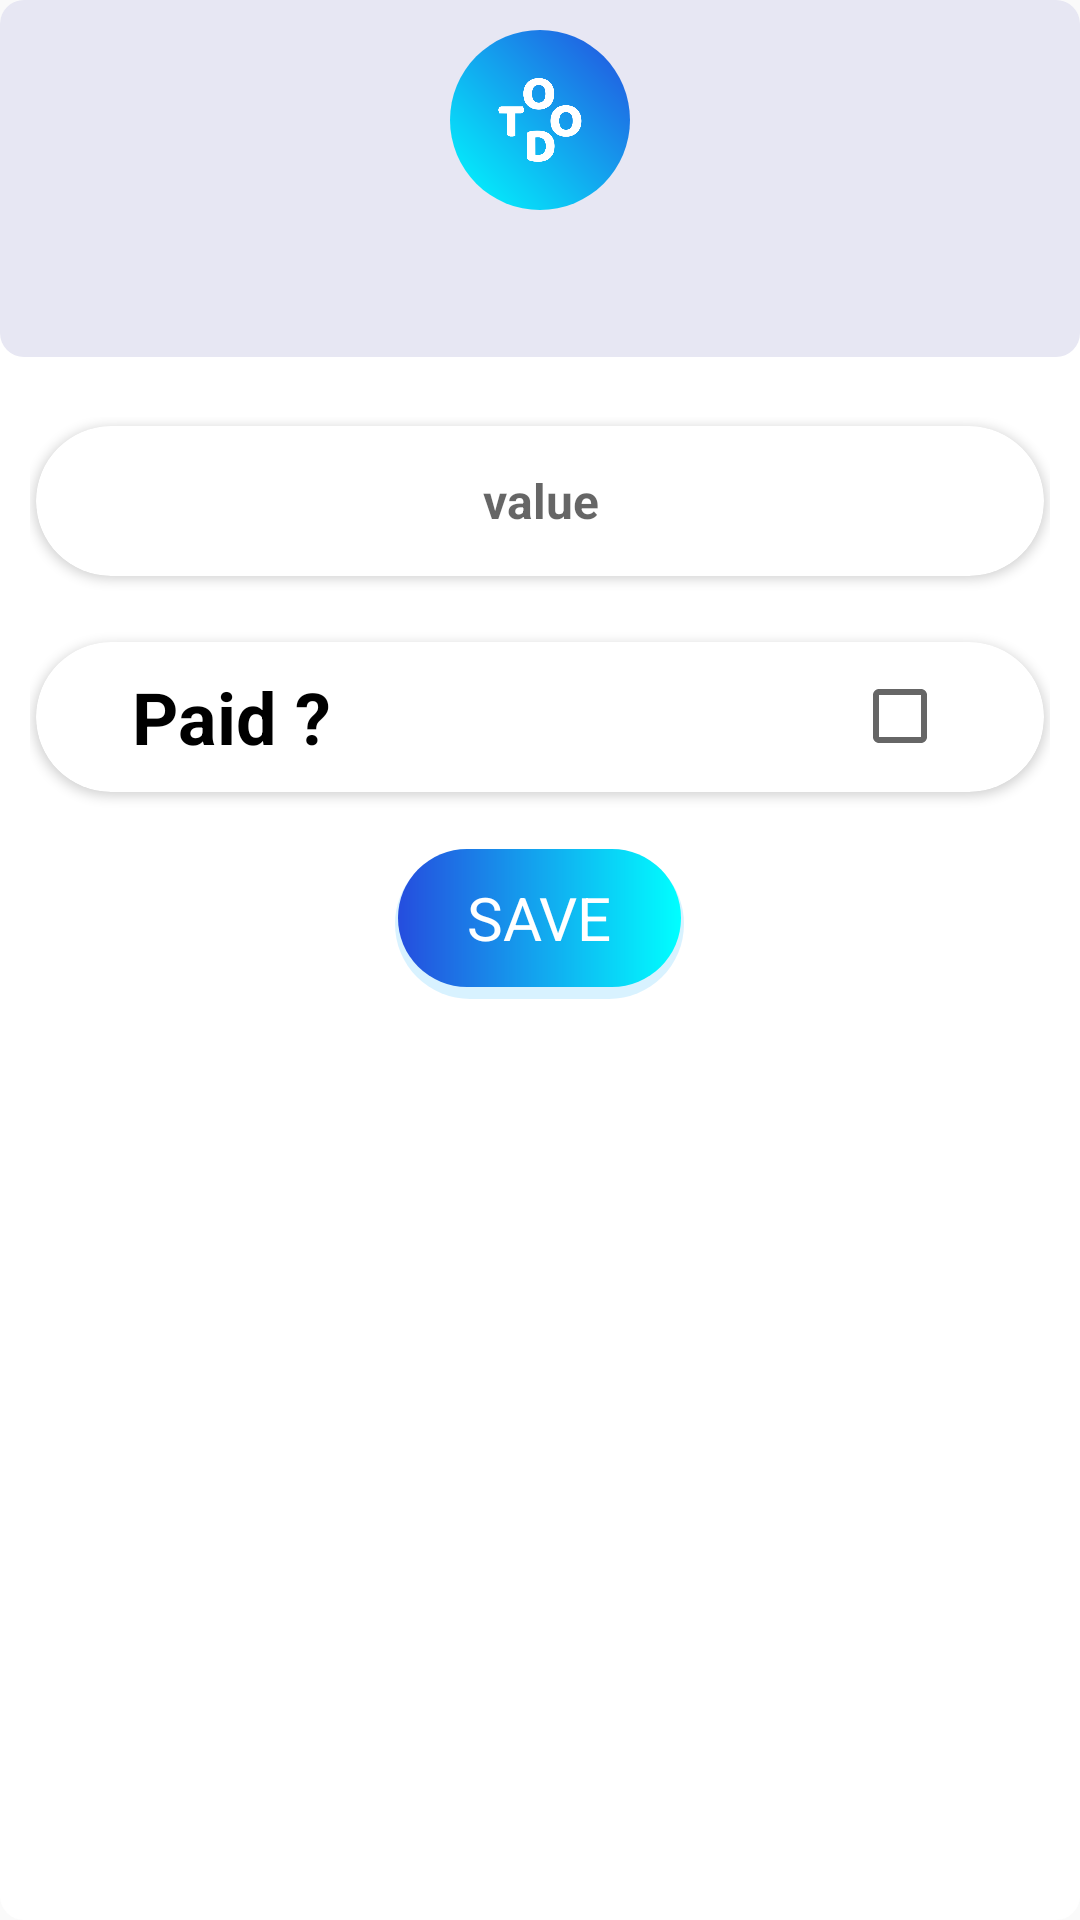

Android layout source for this screen:
<!-- AndroidManifest.xml: application theme Theme.ClinicManagement -->
<!-- res/layout/dialog_basic_payment.xml -->
<?xml version="1.0" encoding="utf-8"?>
<LinearLayout xmlns:app="http://schemas.android.com/apk/res-auto"
    xmlns:android="http://schemas.android.com/apk/res/android"
    android:layout_width="match_parent"
    android:layout_height="wrap_content"
    xmlns:tools="http://schemas.android.com/tools"
    android:orientation="vertical"
    android:layout_marginTop="64dp"
    android:layout_marginBottom="64dp"
    android:layout_marginStart="24dp"
    android:layout_marginEnd="24dp"
    android:layout_gravity="center"
    android:gravity="center"
    android:background="@drawable/dialog_body_background">


    <LinearLayout
        android:layout_width="match_parent"
        android:layout_height="wrap_content"
        android:gravity="center"
        android:background="@drawable/dialog_header_background"
        android:padding="10dp"
        android:orientation="vertical">


        <LinearLayout
            android:layout_width="60dp"
            android:layout_height="60dp"
            android:gravity="center"
            android:orientation="horizontal"
            android:background="@drawable/dialog_icon_background">


            <ImageView
                android:layout_width="28dp"
                android:layout_height="28dp"
                android:src="@drawable/app_icon_white"/>

        </LinearLayout>


        <TextView
            android:id="@+id/dialog_basic_payment_name"
            android:layout_width="wrap_content"
            android:layout_height="wrap_content"
            android:layout_marginTop="12dp"
            android:textSize="20sp"
            android:textStyle="bold"
            android:textColor="@color/text_color_primary"
            tools:text="Electricity"/>


    </LinearLayout>





    <ScrollView
        android:layout_width="match_parent"
        android:layout_height="match_parent">

        <LinearLayout
            android:layout_width="match_parent"
            android:layout_height="wrap_content"
            android:paddingStart="10dp"
            android:paddingEnd="10dp"
            android:paddingTop="20dp"
            android:paddingBottom="20dp"
            android:orientation="vertical" >


            <androidx.cardview.widget.CardView
                android:layout_height="wrap_content"
                android:layout_width="match_parent"
                android:layout_marginBottom="16dp"
                android:layout_gravity="center"
                android:background="@android:drawable/dialog_holo_light_frame"
                app:cardCornerRadius="25dp"
                app:cardPreventCornerOverlap="false"
                app:cardUseCompatPadding="true"
                app:cardBackgroundColor="@color/mode_color_white_3">

                <EditText
                    android:id="@+id/dialog_basic_payment_value"
                    android:layout_width="match_parent"
                    android:layout_height="50dp"
                    android:gravity="center"
                    android:textStyle="bold"
                    android:background="@android:color/transparent"
                    android:textColor="@color/text_color_black"
                    android:textSize="16sp"
                    android:inputType="numberDecimal"
                    android:autoSizeMinTextSize="10sp"
                    android:autoSizeMaxTextSize="16sp"
                    android:autoSizeTextType="uniform"
                    android:autoSizeStepGranularity="1sp"
                    android:hint="value"/>

            </androidx.cardview.widget.CardView>





            <androidx.cardview.widget.CardView
                android:layout_height="wrap_content"
                android:layout_width="match_parent"
                android:layout_marginBottom="16dp"
                android:layout_gravity="center"
                android:background="@android:drawable/dialog_holo_light_frame"
                app:cardCornerRadius="25dp"
                app:cardPreventCornerOverlap="false"
                app:cardUseCompatPadding="true"
                app:cardBackgroundColor="@color/mode_color_white_3">

                <RelativeLayout
                    android:layout_width="match_parent"
                    android:layout_height="50dp"
                    android:gravity="center_vertical"
                    android:orientation="horizontal">

                    <TextView
                        android:layout_width="wrap_content"
                        android:layout_height="wrap_content"
                        android:textSize="24sp"
                        android:paddingStart="32dp"
                        android:paddingEnd="16dp"
                        android:textColor="@color/color_black"
                        android:textStyle="bold"
                        android:text="Paid ?"/>


                    <CheckBox
                        android:id="@+id/dialog_basic_payment_check_box"
                        android:layout_width="wrap_content"
                        android:layout_height="wrap_content"
                        android:paddingEnd="32dp"
                        android:layout_alignParentEnd="true"/>

                </RelativeLayout>




            </androidx.cardview.widget.CardView>




            <LinearLayout
                android:layout_width="match_parent"
                android:layout_height="wrap_content"
                android:orientation="vertical"
                android:gravity="center">



                <TextView
                    android:id="@+id/dialog_basic_payment_save_button"
                    android:layout_width="wrap_content"
                    android:layout_height="50dp"
                    android:textColor="@color/text_color_white"
                    android:textSize="20sp"
                    android:gravity="center"
                    android:layout_gravity="center"
                    android:paddingStart="24dp"
                    android:paddingEnd="24dp"
                    android:textAllCaps="true"
                    android:background="@drawable/final_primary_button"
                    android:text="Save"/>



            </LinearLayout>


        </LinearLayout>


    </ScrollView>





</LinearLayout>
<!-- resources referenced by this layout -->
<resources>
  <color name="color_black">#000000</color>
  <color name="mode_color_white_3">#FFFFFF</color>
  <color name="text_color_black">#000000</color>
  <color name="text_color_primary">#6035D0</color>
  <color name="text_color_white">#FFFFFF</color>
  <!-- drawable dialog_body_background (drawable) -->
  <?xml version="1.0" encoding="utf-8"?>
  <shape
      xmlns:android="http://schemas.android.com/apk/res/android"
      android:shape="rectangle" >
  
      <solid
          android:color="@color/mode_color_white_3" />
  
      <corners
          android:radius="8dp" />
  
  
  </shape>
  <!-- drawable dialog_header_background (drawable) -->
  <?xml version="1.0" encoding="utf-8"?>
  <shape
      xmlns:android="http://schemas.android.com/apk/res/android"
      android:shape="rectangle" >
  
      <solid
          android:color="@color/dialog_header_background" />
  
      <corners
          android:radius="8dp" />
  
  
  </shape>
  <!-- drawable dialog_icon_background (drawable) -->
  <?xml version="1.0" encoding="utf-8"?>
  <layer-list
      xmlns:android="http://schemas.android.com/apk/res/android">
  
      <item>
  
  
          <shape
              android:shape="oval">
  
              <solid
                  android:color="@color/circle_profile_pic_background"/>
  
              <size
                  android:width="25dp"
                  android:height="25dp"/>
  
              <gradient
                  android:startColor="@color/gradient_primary_button_1"
                  android:endColor="@color/gradient_primary_button_2"
                  android:angle="225"/>
  
          </shape>
  
  
      </item>
  
  
  </layer-list>
  <!-- drawable final_primary_button (drawable) -->
  <?xml version="1.0" encoding="utf-8"?>
  <layer-list xmlns:android="http://schemas.android.com/apk/res/android">
  
      <item android:drawable="@drawable/ripple_primary_button_shadow"/>
  
      <item android:drawable="@drawable/ripple_primary_button"/>
  
  </layer-list>
  <color name="dialog_header_background">#E7E7F3</color>
  <color name="circle_profile_pic_background">#98A4F8</color>
  <color name="gradient_primary_button_1">#254DDE</color>
  <color name="gradient_primary_button_2">#00FFFF</color>
  <!-- drawable ripple_primary_button_shadow (drawable) -->
  <shape
      xmlns:android="http://schemas.android.com/apk/res/android"
  
      android:shape="rectangle">
  
      <solid
          android:color="#2700A8FF"/>
  
      <corners
          android:radius="25dp" />
  
  
      <padding
          android:bottom="4dp"
          android:left="1dp"
          android:right="1dp"
          android:top="0dp"/>
  
  </shape>
  <style name="AppBottomSheetDialogTheme" parent="Theme.Design.BottomSheetDialog">
          <item name="bottomSheetStyle">@style/AppModeStyle</item>
      </style>
  <color name="colorPrimary">#6035D0</color>
  <color name="colorSecondary">#D000FF</color>
  <color name="ripple_primary_button">#80E975FF</color>
  <style name="AppModeStyle" parent="Widget.Design.BottomSheet.Modal">
          <item name="android:background">@drawable/bottom_sheet</item>
      </style>
  
  
      ////////////////////// for login - createAccount - forgetPassword screens ///////////////////
  <!-- drawable bottom_sheet (drawable) -->
  <?xml version="1.0" encoding="utf-8"?>
  <shape
      xmlns:android="http://schemas.android.com/apk/res/android"
      android:shape="rectangle" >
  
      <solid
          android:color="@color/mode_color_white" />
  
  
      <corners
          android:topLeftRadius="40dp"
          android:topRightRadius="40dp"/>
  
  </shape>
  <color name="mode_color_white">#FFFFFF</color>
</resources>
